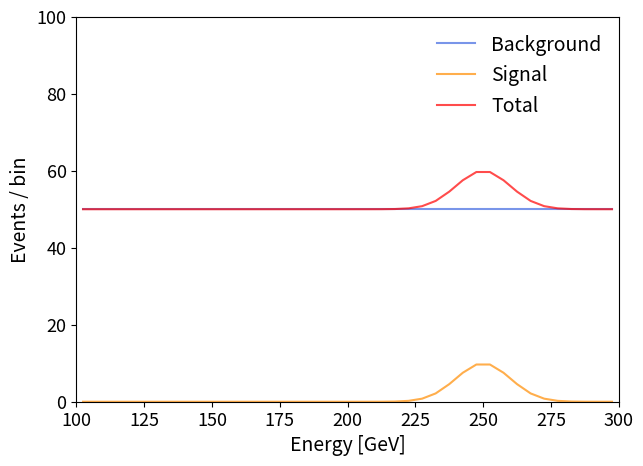
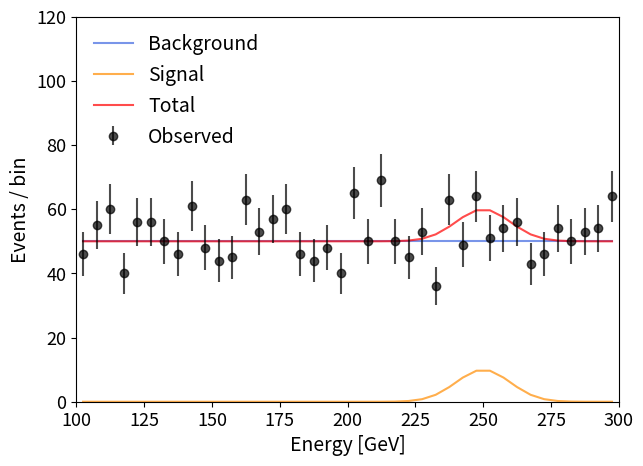
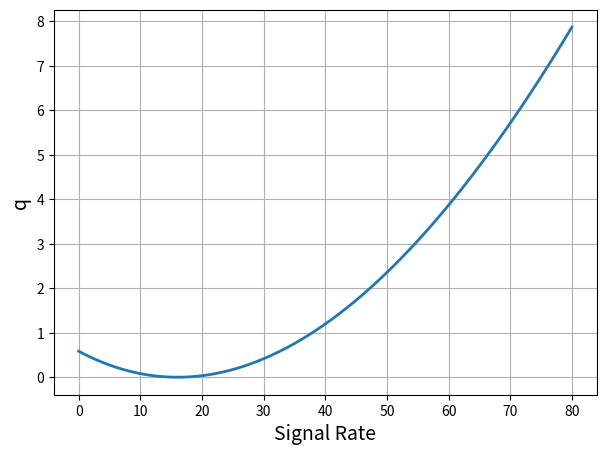
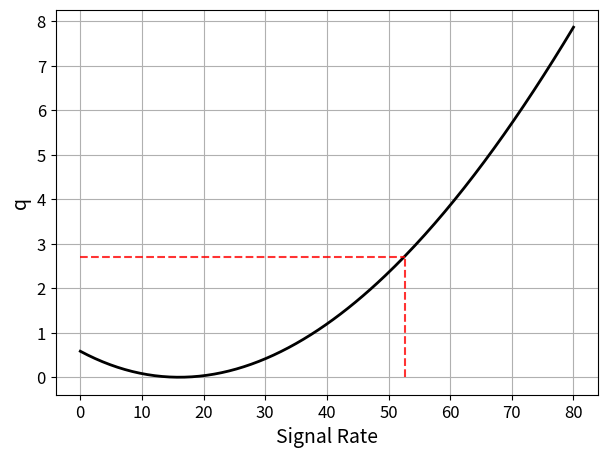

Generate these figures, in order, with matplotlib:
import scipy.stats as stats
import numpy as np
import math
import matplotlib.pyplot as plt
from scipy.optimize import minimize

def confidence_limits(observed_count, confidence_level):
    alpha = 1 - confidence_level
    lower_limit = stats.poisson.ppf(alpha / 2, observed_count)
    upper_limit = stats.poisson.ppf(1 - alpha / 2, observed_count)
    return lower_limit, upper_limit

assert confidence_limits(100, 0.68) == (90.0, 110.0)
assert confidence_limits(100, 0.95) == (81.0, 120.0)

def background(E_min, E_max, n_bins, B):
    bin_edges = np.linspace(E_min, E_max, n_bins + 1)
    bin_centers = (bin_edges[:-1] + bin_edges[1:]) / 2
    bkg_counts = np.full(n_bins, B / n_bins)
    return bin_centers, bkg_counts

E_min = 100
E_max = 300
n_bins = 40
B = 2000

energies, bkg_counts = background(E_min, E_max, n_bins, B)
assert len(energies) == n_bins
assert math.isclose(np.sum(bkg_counts), B, abs_tol=1.0)

def signal(E_min, E_max, n_bins, E_0, sigma, S):
    bin_edges = np.linspace(E_min, E_max, n_bins + 1)
    bin_centers = (bin_edges[:-1] + bin_edges[1:]) / 2
    signal_counts = S * np.exp(-0.5 * ((bin_centers - E_0) / sigma) ** 2)
    signal_counts /= (sigma * np.sqrt(2 * np.pi))
    signal_counts *= (E_max - E_min) / n_bins
    return bin_centers, signal_counts

E_0 = 250
sigma = 10
S = 50

energies, signal_counts = signal(E_min, E_max, n_bins, E_0, sigma, S)
assert len(energies) == n_bins
assert math.isclose(np.sum(signal_counts), S, abs_tol=0.1)

plt.figure(figsize=(7, 5))
plt.plot(energies, bkg_counts, alpha=0.7, color='royalblue', label='Background')
plt.plot(energies, signal_counts, alpha=0.7, color='darkorange', label='Signal')
plt.plot(energies, signal_counts + bkg_counts, alpha=0.7, color='red', label='Total')
plt.xlabel('Energy [GeV]', fontsize=14)
plt.ylabel('Events / bin', fontsize=14)
plt.xticks(fontsize=13)
plt.yticks(fontsize=13)
plt.legend(frameon=False, fontsize=14)
plt.xlim(100, 300)
plt.ylim(0, 100)
plt.show()

def generate_toy_mc(E_min, E_max, n_bins, E_0, sigma, S, B):
    bin_edges = np.linspace(E_min, E_max, n_bins + 1)
    bin_centers = (bin_edges[:-1] + bin_edges[1:]) / 2
    bin_width = (E_max - E_min) / n_bins
    signal_counts = S * np.exp(-0.5 * ((bin_centers - E_0) / sigma) ** 2)
    signal_counts *= bin_width / (np.sqrt(2 * np.pi) * sigma)
    background_counts = np.full(n_bins, B / n_bins)
    signal_observed = np.random.poisson(signal_counts)
    background_observed = np.random.poisson(background_counts)
    toy_data = signal_observed + background_observed
    return toy_data

np.random.seed(42)
observed_counts = generate_toy_mc(E_min, E_max, n_bins, E_0, sigma, S, B)
expected_counts = signal_counts + bkg_counts
assert observed_counts[-1] == 64
assert np.sum(observed_counts) == 2087

plt.figure(figsize=(7, 5))
plt.plot(energies, bkg_counts, alpha=0.7, color='royalblue', label='Background')
plt.plot(energies, signal_counts, alpha=0.7, color='darkorange', label='Signal')
plt.plot(energies, expected_counts, alpha=0.7, color='red', label='Total')
plt.errorbar(energies, observed_counts, yerr=np.sqrt(observed_counts), fmt='o', linestyle='None', alpha=0.7, color='black', label='Observed')
plt.xlabel('Energy [GeV]', fontsize=14)
plt.ylabel('Events / bin', fontsize=14)
plt.xticks(fontsize=13)
plt.yticks(fontsize=13)
plt.legend(loc='upper left', frameon=False, fontsize=14)
plt.xlim(100, 300)
plt.ylim(0, 120)
plt.show()

def chi2(S_fit, B_fit):
    _, signal_counts = signal(E_min, E_max, n_bins, E_0, sigma, S_fit)
    _, bkg_counts = background(E_min, E_max, n_bins, B_fit)
    expected_counts = signal_counts + bkg_counts
    chi2_value = np.sum((observed_counts - expected_counts) ** 2 / expected_counts)
    return chi2_value

S_init = 100
B_init = np.sum(observed_counts)

def objective(params):
    S_fit, B_fit = params
    return chi2(S_fit, B_fit)

res = minimize(objective, x0=[S_init, B_init], bounds=[(0, None), (0, None)], method='L-BFGS-B')
best_fit_S, best_fit_B = res.x
chi2_min = res.fun
print(f"Best-fit S: {best_fit_S:.2f}")
print(f"Best-fit B: {best_fit_B:.2f}")
print(f"Best-fit chi-square: {chi2_min:.2f}")

chi2_test = chi2(50, 2000)
assert math.isclose(chi2_test, 48.4744, abs_tol=1e-2)

S_scan = np.linspace(0, 80, 200)
q_values = []
for s in S_scan:
    def objective_fixed(params):
        B_fit = params[0]
        return chi2(s, B_fit)
    res_fixed = minimize(objective_fixed, x0=[best_fit_B], bounds=[(0, None)], method='L-BFGS-B')
    chi2_fixed = res_fixed.fun
    q = chi2_fixed - chi2_min
    q_values.append(q)

plt.figure(figsize=(7, 5))
plt.plot(S_scan, q_values, linewidth=2)
plt.xlabel("Signal Rate", fontsize=14)
plt.ylabel("q", fontsize=14)
plt.grid()
plt.show()

closest_diff = float('inf')
closest_rate = float('inf')
for i in range(len(S_scan)):
    if abs(q_values[i]-2.71) < closest_diff and S_scan[i]>best_fit_S:
        closest_diff = abs(q_values[i]-2.71)
        closest_rate = S_scan[i]

print(f"Upper-limit on Signal Rate: {closest_rate:.2f}")
assert math.isclose(closest_rate, 52.66, abs_tol=1e-1)

plt.figure(figsize=(7, 5))
plt.plot(S_scan, q_values, color='black', linewidth=2)
plt.hlines(2.71, 0, closest_rate, linestyle='--', color='red', alpha=0.8)
plt.vlines(closest_rate, 0, 2.71, linestyle='--', color='red', alpha=0.8)
plt.xticks(fontsize=12)
plt.yticks(fontsize=12)
plt.xlabel("Signal Rate", fontsize=14)
plt.ylabel("q", fontsize=14)
plt.grid()
plt.show()
